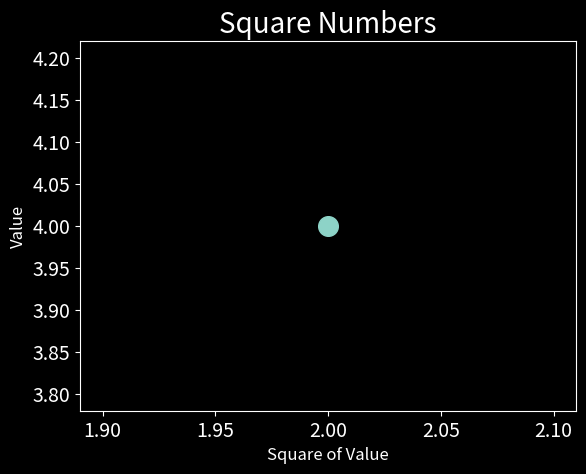

Write Python code to recreate this figure.
"""Plotting and Styling Individual Points with scatter()"""

import matplotlib.pyplot as plt

plt.style.use('dark_background')
fig, ax = plt.subplots()
ax.scatter(2, 4, s=200)

# Set chart title and label axes.
ax.set_title("Square Numbers", fontsize=20)
ax.set_ylabel("Value", fontsize=12)
ax.set_xlabel("Square of Value", fontsize=12)

# Set size of tick labels.
ax.tick_params(axis='both', which='major', labelsize=14)

plt.show()